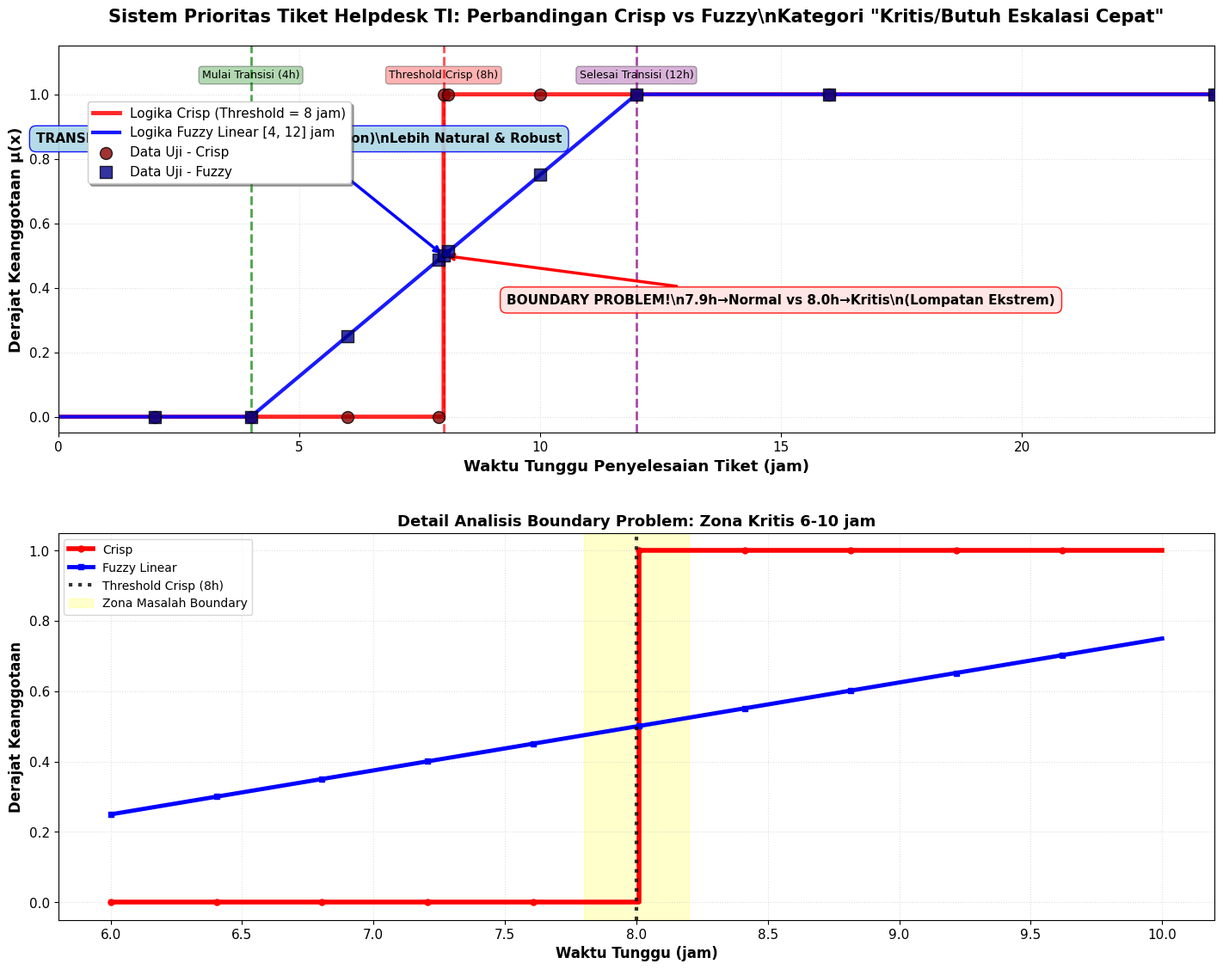

This chart was generated by the following Python code:
import numpy as np
import matplotlib.pyplot as plt

# Konfigurasi matplotlib untuk hasil yang optimal
plt.style.use('default')
plt.rcParams['figure.figsize'] = (14, 10)
plt.rcParams['font.size'] = 11
plt.rcParams['axes.grid'] = True
plt.rcParams['grid.alpha'] = 0.3


# ==========================================================
# 1. RANCANGAN LOGIKA CRISP
# ==========================================================
def crisp_kritis(waktu_tunggu, threshold=8.0):
    """
    Fungsi karakteristik crisp untuk klasifikasi tiket kritis.
    
    Definisi: Tiket dianggap kritis jika waktu tunggu ≥ 8 jam
    
    Formula Matematika:
    χ_Kritis(x) = {1, jika x ≥ 8; 0, jika x < 8}
    
    Parameters:
    -----------
    waktu_tunggu : array_like atau float
        Waktu tunggu penyelesaian tiket dalam jam
    threshold : float, default=8.0
        Batas ambang kritis dalam jam
    
    Returns:
    --------
    array_like atau float
        Nilai keanggotaan crisp (0 atau 1)
        0 = Normal, 1 = Kritis
    
    Examples:
    ---------
    >>> crisp_kritis(7.9)
    0.0
    >>> crisp_kritis(8.0) 
    1.0
    """
    return np.where(waktu_tunggu >= threshold, 1.0, 0.0)


# ==========================================================
# 2. RANCANGAN LOGIKA FUZZY LINEAR
# ==========================================================
def fuzzy_linear_kritis(waktu_tunggu, a=4.0, b=12.0):
    """
    Fungsi keanggotaan fuzzy linear untuk klasifikasi tiket kritis.
    
    Definisi Interval Transisi:
    - Waktu < 4 jam       : derajat kritis = 0 (tidak kritis)
    - 4 ≤ x ≤ 12 jam      : derajat kritis naik linear dari 0 ke 1
    - Waktu > 12 jam      : derajat kritis = 1 (sangat kritis)
    
    Penurunan Formula Matematika:
    Untuk interval linear [a, b] = [4, 12]:
    - Titik awal: (4, 0), Titik akhir: (12, 1)
    - Gradien: m = (1-0)/(12-4) = 1/8 = 0.125
    - Persamaan garis: y = 0.125(x-4) = (x-4)/8
    
    Formula Lengkap:
    μ_Kritis(x) = {
        0,           jika x < 4
        (x-4)/8,     jika 4 ≤ x ≤ 12  
        1,           jika x > 12
    }
    
    Parameters:
    -----------
    waktu_tunggu : array_like atau float
        Waktu tunggu penyelesaian tiket dalam jam
    a : float, default=4.0
        Batas bawah interval transisi (mulai naik dari 0)
    b : float, default=12.0
        Batas atas interval transisi (mencapai nilai 1)
    
    Returns:
    --------
    array_like atau float
        Nilai derajat keanggotaan fuzzy dalam rentang [0, 1]
    
    Examples:
    ---------
    >>> fuzzy_linear_kritis(4)   # 0.000
    >>> fuzzy_linear_kritis(8)   # 0.500  
    >>> fuzzy_linear_kritis(12)  # 1.000
    """
    # Hitung derajat keanggotaan menggunakan formula linear
    derajat = (waktu_tunggu - a) / (b - a)
    
    # Klip hasil ke rentang [0, 1] untuk memastikan validitas
    return np.clip(derajat, 0.0, 1.0)


# ==========================================================
# 3. PENGUJIAN DENGAN DATA SPESIFIK
# ==========================================================
def test_sistem_helpdesk():    
    test_data = [2, 4, 6, 7.9, 8.0, 8.1, 10, 12, 16, 24]
    
    print("SPESIFIKASI SISTEM:")
    print("• Semesta Pembicaraan: 0 ≤ x ≤ 24 jam")
    print("• Logika Crisp: Kritis jika waktu tunggu ≥ 8 jam")
    print("• Logika Fuzzy: Transisi linear dari 4 jam (μ=0) ke 12 jam (μ=1)")
    print()
    
    print("HASIL PENGUJIAN KLASIFIKASI TIKET:")
    print()
    print(f"{'Waktu':<8} | {'Crisp':<8} | {'Fuzzy':<8} | {'% Kritis':<10} | {'Interpretasi Fuzzy':<30} | {'Status Crisp'}")
    print("-" * 95)
    
    results = []
    
    for waktu in test_data:
        # Hitung nilai keanggotaan untuk kedua sistem
        c_val = float(crisp_kritis(waktu))
        f_val = float(fuzzy_linear_kritis(waktu))
        persen_kritis = f_val * 100
        
        # Klasifikasi interpretasi berdasarkan derajat keanggotaan fuzzy
        if f_val == 0.0:
            interpretasi = "Normal (Tidak Perlu Eskalasi)"
        elif f_val <= 0.25:
            interpretasi = "Rendah (Monitor Saja)"
        elif f_val <= 0.5:
            interpretasi = "Sedang (Perhatian Khusus)"
        elif f_val <= 0.75:
            interpretasi = "Tinggi (Prioritas Utama)"
        elif f_val < 1.0:
            interpretasi = "Sangat Tinggi (Eskalasi Segera)"
        else:
            interpretasi = "Kritis (Eskalasi Darurat)"
        
        # Status sistem crisp
        status_crisp = "KRITIS" if c_val == 1.0 else "Normal"
        
        print(f"{waktu:<8.1f} | {c_val:<8.1f} | {f_val:<8.3f} | {persen_kritis:<10.1f} | {interpretasi:<30} | {status_crisp}")
        
        # Simpan hasil untuk analisis lanjutan
        results.append({
            'waktu': waktu,
            'crisp': c_val,
            'fuzzy': f_val,
            'persen': persen_kritis,
            'interpretasi': interpretasi,
            'status_crisp': status_crisp
        })
    
    print("-" * 95)
    return results


# ==========================================================
# 4. ANALISIS MATEMATIS DAN BOUNDARY PROBLEM
# ==========================================================
def analisis_matematis():
    """
    Menampilkan analisis matematis lengkap kedua fungsi.
    """
    print("\n" + "=" * 80)
    print("ANALISIS MATEMATIS FUNGSI KEANGGOTAAN")
    print("=" * 80)
    
    print("\n1. FUNGSI CRISP (KARAKTERISTIK BINER):")
    print("   χ_Kritis(x) = {1, jika x ≥ 8; 0, jika x < 8}")
    print("   • Domain: [0, 24] jam")
    print("   • Range: {0, 1}")
    print("   • Sifat: Diskontinu pada x = 8 jam")
    print("   • Implementasi: np.where(x >= 8.0, 1.0, 0.0)")
    
    print("\n2. FUNGSI FUZZY LINEAR:")
    print("   μ_Kritis(x) = {")
    print("       0,           jika x < 4")
    print("       (x-4)/8,     jika 4 ≤ x ≤ 12")
    print("       1,           jika x > 12")
    print("   }")
    print()
    print("   PENURUNAN MANUAL FORMULA LINEAR:")
    print("   • Interval transisi: [4, 12] jam")
    print("   • Titik koordinat: (4, 0) dan (12, 1)")
    print("   • Gradien: m = (y₂-y₁)/(x₂-x₁) = (1-0)/(12-4) = 1/8")
    print("   • Persamaan point-slope: y - 0 = (1/8)(x - 4)")
    print("   • Simplifikasi: y = (1/8)x - 1/2 = (x-4)/8")
    print("   • Domain: [0, 24] jam")
    print("   • Range: [0, 1]")
    print("   • Sifat: Kontinu dan diferensiabel di semua titik")


def analisis_boundary_problem():
    """
    Analisis khusus masalah boundary pada sistem crisp vs fuzzy.
    """
    print("\n" + "=" * 80)
    print("ANALISIS BOUNDARY PROBLEM (MASALAH BATAS KAKU)")
    print("=" * 80)
    
    # Kasus kritis di sekitar threshold 8 jam
    boundary_cases = [7.8, 7.9, 8.0, 8.1, 8.2]
    
    print(f"\n{'Waktu':<8} | {'Crisp':<8} | {'Fuzzy':<8} | {'Selisih':<10} | {'Keterangan'}")
    print("-" * 60)
    
    for i, waktu in enumerate(boundary_cases):
        c_val = crisp_kritis(waktu)
        f_val = fuzzy_linear_kritis(waktu)
        
        if i > 0:
            c_diff = c_val - crisp_kritis(boundary_cases[i-1])
            f_diff = f_val - fuzzy_linear_kritis(boundary_cases[i-1])
            keterangan = f"ΔCrisp:{c_diff:.1f}, ΔFuzzy:{f_diff:.3f}"
        else:
            keterangan = "Baseline"
        
        print(f"{waktu:<8.1f} | {c_val:<8.1f} | {f_val:<8.3f} | {keterangan:<10} | ", end="")
        
        if waktu < 8.0:
            print("Sebelum threshold")
        elif waktu == 8.0:
            print("Tepat di threshold ← MASALAH CRISP")
        else:
            print("Setelah threshold")
    
    print("\nKESIMPULAN BOUNDARY PROBLEM:")
    print("• MASALAH CRISP: Lompatan ekstrem 0→1 pada perubahan 0.1 jam")
    print("• SOLUSI FUZZY: Transisi halus ~0.0125 per 0.1 jam")
    print("• Fuzzy lebih robust terhadap noise dan variasi pengukuran")


# ==========================================================
# 5. VISUALISASI PERBANDINGAN
# ==========================================================
def create_visualization():
    """
    Membuat visualisasi perbandingan sistem crisp vs fuzzy.
    """
    print("\n📊 Membuat visualisasi perbandingan sistem...")
    
    # Generate data dengan resolusi tinggi untuk plotting smooth
    waktu_tunggu = np.linspace(0, 24, 1000)
    
    # Hitung nilai keanggotaan untuk plotting
    y_crisp = crisp_kritis(waktu_tunggu, threshold=8.0)
    y_fuzzy = fuzzy_linear_kritis(waktu_tunggu, a=4.0, b=12.0)
    
    # Data pengujian untuk scatter points
    test_data = [2, 4, 6, 7.9, 8.0, 8.1, 10, 12, 16, 24]
    
    # Create figure dengan 2 subplot
    fig, (ax1, ax2) = plt.subplots(2, 1, figsize=(15, 12))
    
    # === SUBPLOT 1: PERBANDINGAN UTAMA ===
    # Plot fungsi crisp dengan step function
    ax1.step(waktu_tunggu, y_crisp, 'r-', linewidth=3.5, 
             label='Logika Crisp (Threshold = 8 jam)', where='post', alpha=0.85)
    
    # Plot fungsi fuzzy linear
    ax1.plot(waktu_tunggu, y_fuzzy, 'b-', linewidth=3, 
             label='Logika Fuzzy Linear [4, 12] jam', alpha=0.9)
    
    # Garis vertikal untuk menandai titik-titik penting
    important_points = [4, 8, 12]
    colors_points = ['green', 'red', 'purple']
    labels_points = ['Mulai Transisi (4h)', 'Threshold Crisp (8h)', 'Selesai Transisi (12h)']
    
    for point, color, label in zip(important_points, colors_points, labels_points):
        ax1.axvline(x=point, color=color, linestyle='--', alpha=0.7, linewidth=2)
        ax1.text(point, 1.05, label, rotation=0, ha='center', fontsize=9, 
                bbox=dict(boxstyle="round,pad=0.3", facecolor=color, alpha=0.3))
    # Scatter plot untuk data pengujian
    test_crisp_vals = [crisp_kritis(t) for t in test_data]
    test_fuzzy_vals = [fuzzy_linear_kritis(t) for t in test_data]
    
    ax1.scatter(test_data, test_crisp_vals, color='darkred', s=100, 
               alpha=0.8, zorder=5, marker='o', edgecolors='black', linewidths=1,
               label='Data Uji - Crisp')
    ax1.scatter(test_data, test_fuzzy_vals, color='darkblue', s=100, 
               alpha=0.8, zorder=5, marker='s', edgecolors='black', linewidths=1,
               label='Data Uji - Fuzzy')
    
    # Anotasi untuk menjelaskan masalah boundary
    ax1.annotate('BOUNDARY PROBLEM!\\n7.9h→Normal vs 8.0h→Kritis\\n(Lompatan Ekstrem)', 
                 xy=(8, 0.5), xytext=(15, 0.35),
                 arrowprops=dict(arrowstyle='->', color='red', lw=2.5),
                 fontsize=11, ha='center', fontweight='bold',
                 bbox=dict(boxstyle="round,pad=0.5", facecolor='mistyrose', 
                          edgecolor='red', alpha=0.9))
    
    ax1.annotate('TRANSISI HALUS FUZZY\\n(Gradual Escalation)\\nLebih Natural & Robust', 
                 xy=(8, 0.5), xytext=(5, 0.85),
                 arrowprops=dict(arrowstyle='->', color='blue', lw=2.5),
                 fontsize=11, ha='center', fontweight='bold',
                 bbox=dict(boxstyle="round,pad=0.5", facecolor='lightblue', 
                          edgecolor='blue', alpha=0.9))
    
    # Konfigurasi subplot 1
    ax1.set_title('Sistem Prioritas Tiket Helpdesk TI: Perbandingan Crisp vs Fuzzy\\n' +
                  'Kategori "Kritis/Butuh Eskalasi Cepat"', 
                  fontsize=15, fontweight='bold', pad=20)
    ax1.set_xlabel('Waktu Tunggu Penyelesaian Tiket (jam)', fontsize=13, fontweight='bold')
    ax1.set_ylabel('Derajat Keanggotaan μ(x)', fontsize=13, fontweight='bold')
    ax1.set_xlim(0, 24)
    ax1.set_ylim(-0.05, 1.15)
    ax1.grid(True, alpha=0.4, linestyle=':')
    ax1.legend(fontsize=11, loc='center left', bbox_to_anchor=(0.02, 0.75),
              frameon=True, fancybox=True, shadow=True)
    
    # === SUBPLOT 2: DETAIL ANALISIS BOUNDARY (6-10 jam) ===
    boundary_range = np.linspace(6, 10, 200)
    ax2.step(boundary_range, crisp_kritis(boundary_range), 'r-', 
             linewidth=4, label='Crisp', marker='o', markersize=5, 
             markevery=20, where='post')
    ax2.plot(boundary_range, fuzzy_linear_kritis(boundary_range), 'b-', 
             linewidth=3.5, label='Fuzzy Linear', marker='s', markersize=4, markevery=20)
    
    # Garis threshold
    ax2.axvline(x=8, color='black', linestyle=':', linewidth=3, alpha=0.8,
               label='Threshold Crisp (8h)')
    
    # Highlight area masalah boundary
    ax2.axvspan(7.8, 8.2, alpha=0.2, color='yellow', label='Zona Masalah Boundary')
    
    # Konfigurasi subplot 2
    ax2.set_title('Detail Analisis Boundary Problem: Zona Kritis 6-10 jam', 
                  fontsize=13, fontweight='bold')
    ax2.set_xlabel('Waktu Tunggu (jam)', fontsize=12, fontweight='bold')
    ax2.set_ylabel('Derajat Keanggotaan', fontsize=12, fontweight='bold')
    ax2.grid(True, alpha=0.4, linestyle=':')
    ax2.legend(fontsize=10, loc='upper left')
    
    # Penyesuaian layout
    plt.tight_layout(pad=3.0)
    
    # Simpan grafik dengan kualitas tinggi
    filename = 'Praktikum1_240306031_Asfal_Fuad.png'
    plt.savefig(filename, dpi=300, bbox_inches='tight', 
                facecolor='white', edgecolor='none')
    plt.show()
    
    print(f"✅ Grafik berhasil disimpan sebagai '{filename}'")
    return filename


# ==========================================================
# 6. TABEL PERBANDINGAN SISTEM
# ==========================================================
def create_comparison_table():
    """
    Membuat tabel perbandingan karakteristik sistem crisp vs fuzzy.
    """
    print("\n" + "=" * 80)
    print("TABEL PERBANDINGAN KARAKTERISTIK SISTEM")
    print("=" * 80)
    
    print(f"{'Aspek Perbandingan':<25} | {'Logika Crisp':<22} | {'Logika Fuzzy Linear'}")
    print("-" * 80)
    
    comparisons = [
        ("Batas Klasifikasi", "≥ 8 jam (Kaku)", "4-12 jam (Bertahap)"),
        ("Nilai Output", "{0, 1}", "[0, 1] Kontinu"),
        ("Jumlah Kategori", "2 (Normal/Kritis)", "5+ Level Prioritas"),
        ("Sensitivitas Noise", "Sangat Tinggi", "Rendah (Toleran)"),
        ("Boundary Problem", "Ada (7.9→8.0)", "Tidak Ada"),
        ("Implementasi", "if-else Sederhana", "Fungsi Matematis"),
        ("Interpretasi", "Binary Ya/Tidak", "Gradasi Bertingkat"),
        ("False Alarm", "Tinggi", "Rendah"),
        ("Fleksibilitas", "Rendah", "Tinggi"),
        ("Kasus 7.9 vs 8.1h", "Beda Kategori Total", "Hampir Identik"),
        ("Stabilitas Sistem", "Tidak Stabil", "Sangat Stabil"),
        ("Cocok untuk", "Sistem Sederhana", "Sistem Kompleks")
    ]
    
    for aspect, crisp_char, fuzzy_char in comparisons:
        print(f"{aspect:<25} | {crisp_char:<22} | {fuzzy_char}")
    
    print("-" * 80)


# ==========================================================
# 7. FUNGSI UTAMA
# ==========================================================
def main():
    print()
    
    # 1. Pengujian dengan data spesifik dari soal
    results = test_sistem_helpdesk()
    
    # 2. Analisis matematis lengkap
    analisis_matematis()
    
    # 3. Analisis boundary problem
    analisis_boundary_problem()
    
    # 4. Tabel perbandingan sistem
    create_comparison_table()
    
    # 5. Visualisasi
    filename = create_visualization()
    
if __name__ == "__main__":
    main()
